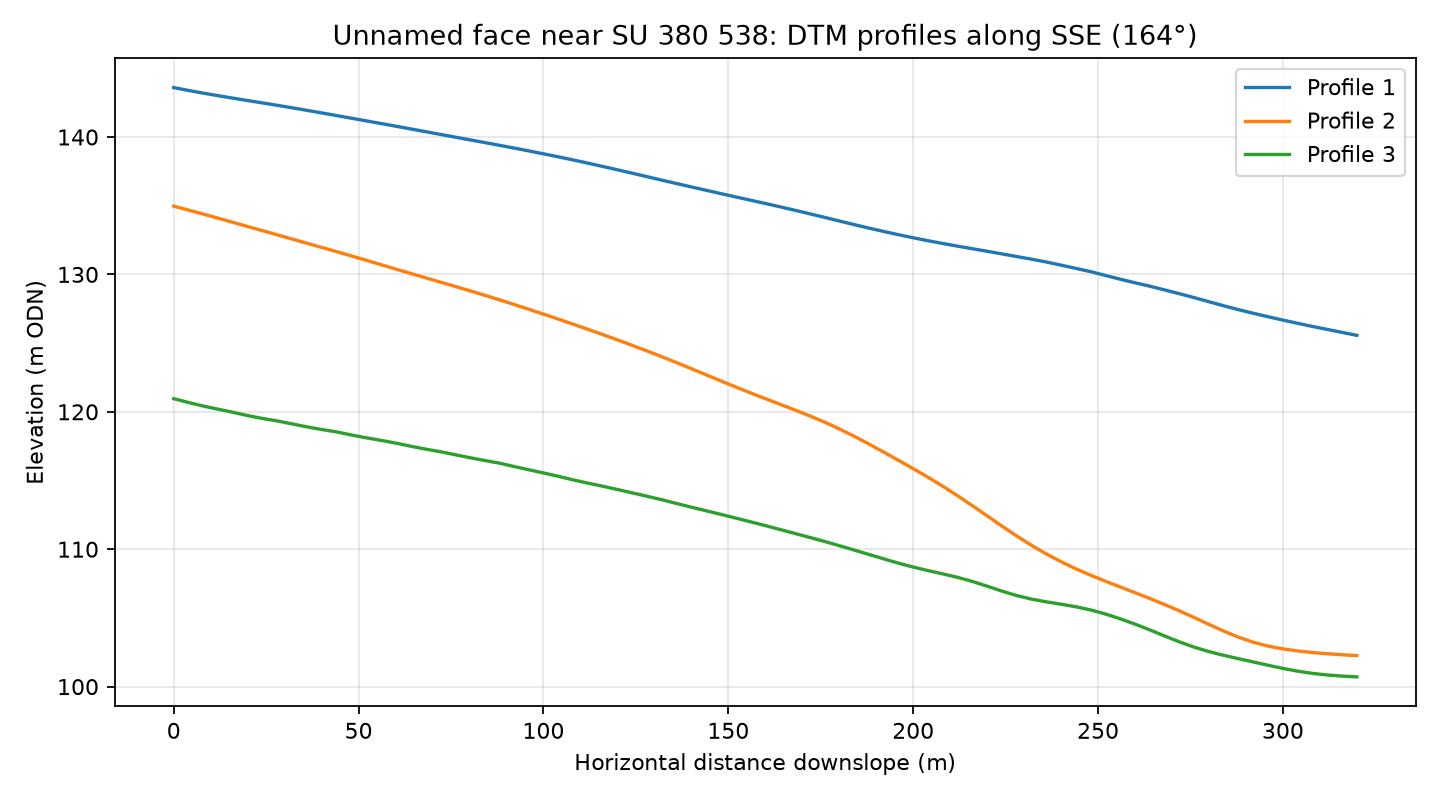

The table this chart was drawn from, first rows:
profile, distance_m, elevation_m
1, 0.0, 143.6
1, 4.0, 143.4
1, 8.0, 143.2
1, 12.0, 143
1, 16.0, 142.8
1, 20.0, 142.7
1, 24.0, 142.5
1, 28.0, 142.3
1, 32.0, 142.1
1, 36.0, 141.9
1, 40.0, 141.8
1, 44.0, 141.6
1, 48.0, 141.4
1, 52.0, 141.2
1, 56.0, 141
1, 60.0, 140.8
1, 64.0, 140.6
1, 68.0, 140.4
1, 72.0, 140.2
1, 76.0, 140
1, 80.0, 139.8
1, 84.0, 139.6
1, 88.0, 139.4
1, 92.0, 139.2
1, 96.0, 139
1, 100.0, 138.8
1, 104.0, 138.6
1, 108.0, 138.3
1, 112.0, 138.1
1, 116.0, 137.9
1, 120.0, 137.6
1, 124.0, 137.4
1, 128.0, 137.1
1, 132.0, 136.9
1, 136.0, 136.6
1, 140.0, 136.4
1, 144.0, 136.1
1, 148.0, 135.9
1, 152.0, 135.6
1, 156.0, 135.4
1, 160.0, 135.2
1, 164.0, 134.9
1, 168.0, 134.7
1, 172.0, 134.4
1, 176.0, 134.2
1, 180.0, 133.9
1, 184.0, 133.6
1, 188.0, 133.4
1, 192.0, 133.1
1, 196.0, 132.9
1, 200.0, 132.7
1, 204.0, 132.5
1, 208.0, 132.3
1, 212.0, 132.1
1, 216.0, 131.9
1, 220.0, 131.7
1, 224.0, 131.5
1, 228.0, 131.3
1, 232.0, 131.1
1, 236.0, 130.9
... 183 more rows
